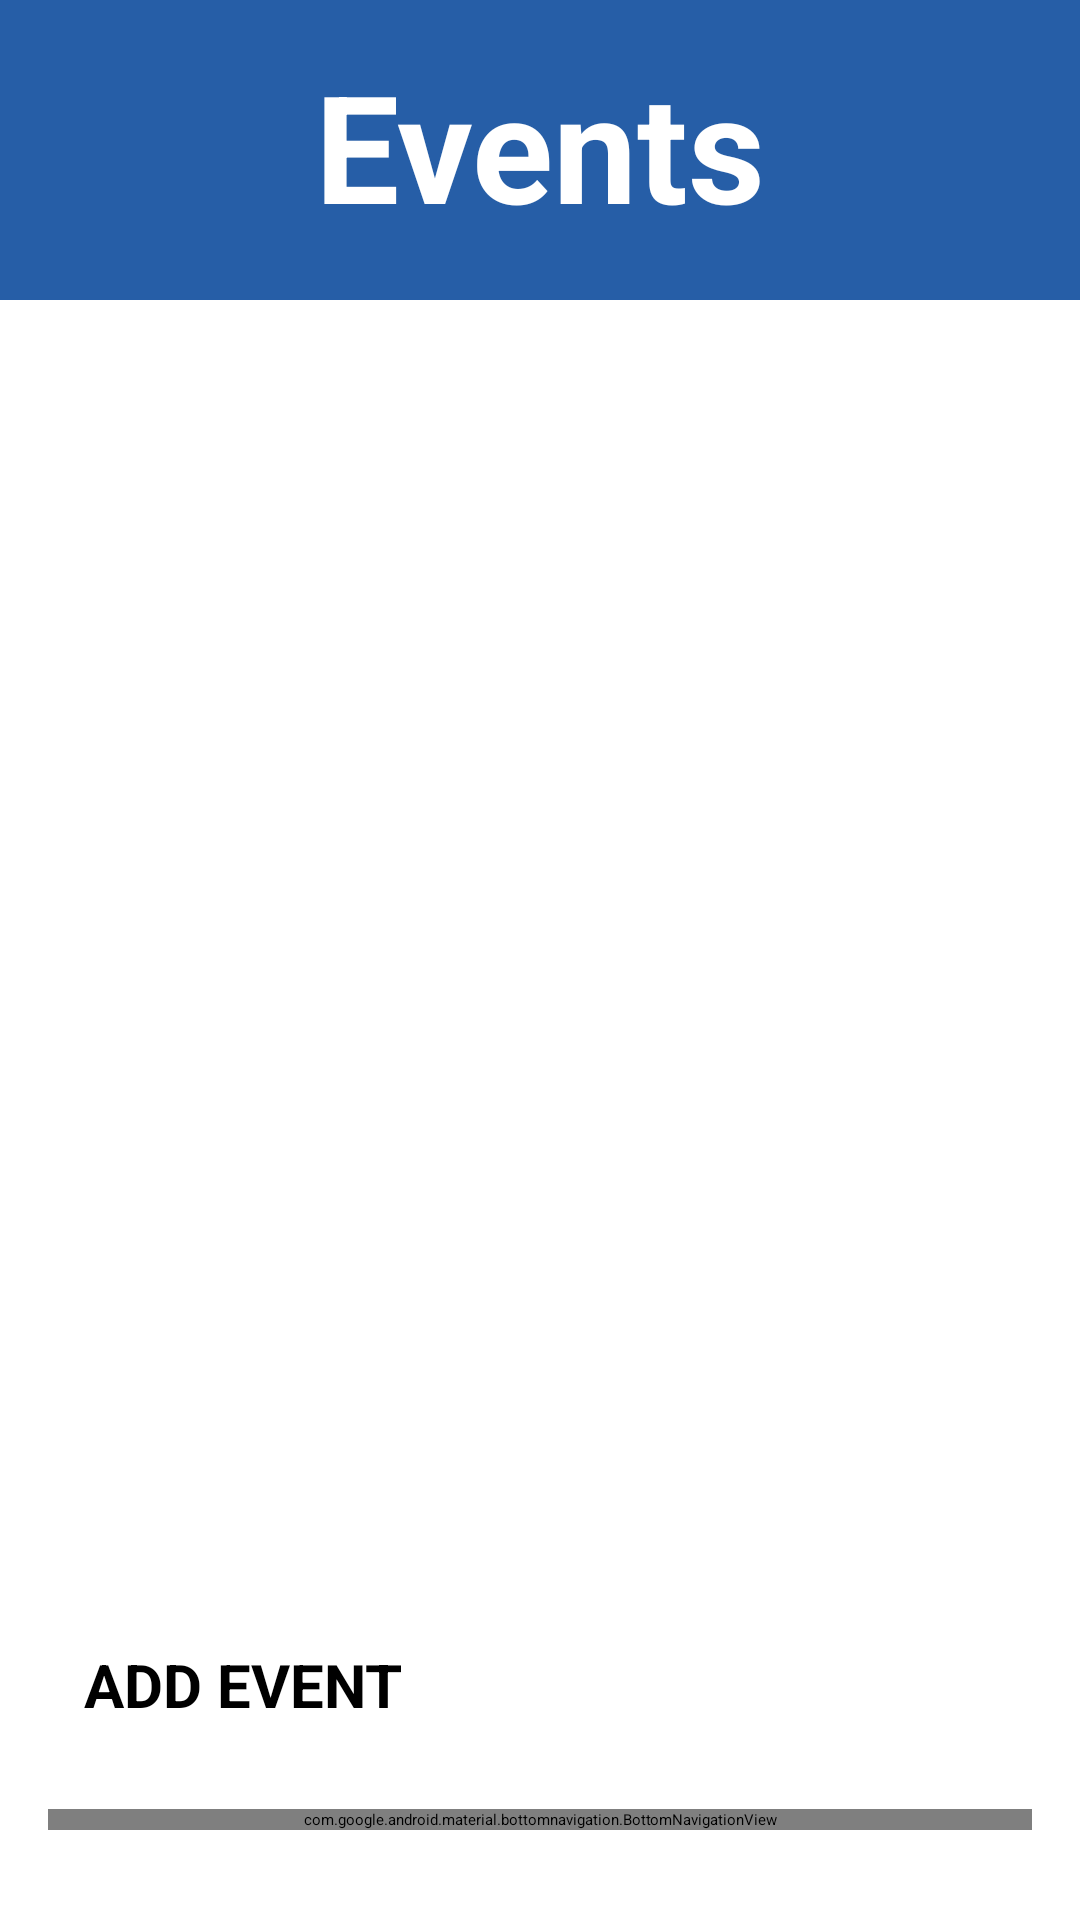

The Android layout XML behind this screen, and the referenced resources:
<!-- AndroidManifest.xml: application theme Theme.GCC -->
<!-- res/layout/activity_club_owner_events.xml -->
<?xml version="1.0" encoding="utf-8"?>
<androidx.constraintlayout.widget.ConstraintLayout xmlns:android="http://schemas.android.com/apk/res/android"
    xmlns:app="http://schemas.android.com/apk/res-auto"
    xmlns:tools="http://schemas.android.com/tools"
    android:layout_width="match_parent"
    android:layout_height="match_parent"
    tools:context=".ClubOwnerActivityEvents">

    <View
        android:id="@+id/ClubEventsHeader"
        android:layout_width="0dp"
        android:layout_height="100dp"
        android:background="@color/primary"
        app:layout_constraintEnd_toEndOf="parent"
        app:layout_constraintHorizontal_bias="0.0"
        app:layout_constraintStart_toStartOf="parent"
        app:layout_constraintTop_toTopOf="parent" />

    <TextView
        android:id="@+id/textView2"
        android:layout_width="wrap_content"
        android:layout_height="wrap_content"
        android:layout_marginTop="15dp"
        android:text="Events"
        android:textColor="@color/onPrimary"
        android:textSize="50sp"
        android:textStyle="bold"
        app:layout_constraintEnd_toEndOf="parent"
        app:layout_constraintStart_toStartOf="parent"
        app:layout_constraintTop_toTopOf="@id/ClubEventsHeader" />

    <ListView
        android:id="@+id/listEventsView"
        android:layout_width="0dp"
        android:layout_height="0dp"
        android:layout_marginStart="32dp"
        android:layout_marginTop="16dp"
        android:layout_marginEnd="32dp"
        android:layout_marginBottom="16dp"
        app:layout_constraintEnd_toEndOf="parent"
        app:layout_constraintStart_toStartOf="parent"
        app:layout_constraintBottom_toTopOf="@id/addEventBtn"
        app:layout_constraintTop_toBottomOf="@+id/ClubEventsHeader" />

    <Button
        android:id="@+id/addEventBtn"
        android:layout_width="0dp"
        android:layout_height="wrap_content"
        android:layout_marginStart="16dp"
        android:layout_marginTop="16dp"
        android:layout_marginEnd="16dp"
        android:layout_marginBottom="16dp"
        android:background="@drawable/round_bg"
        android:padding="12dp"
        android:text="@string/add_event"
        android:textAllCaps="true"
        android:textSize="20sp"
        android:textStyle="bold"
        app:backgroundTint="@color/primary"
        app:layout_constraintBottom_toTopOf="@id/navClubOwner"
        app:layout_constraintEnd_toEndOf="parent"
        app:layout_constraintStart_toStartOf="parent"
        app:layout_constraintTop_toBottomOf="@id/listEventsView"
        tools:ignore="VisualLintButtonSize" />

    <com.google.android.material.bottomnavigation.BottomNavigationView
        android:id="@+id/navClubOwner"
        android:layout_width="match_parent"
        android:layout_height="wrap_content"
        android:layout_marginStart="16dp"
        android:layout_marginEnd="16dp"
        android:layout_marginBottom="30dp"
        android:background="@drawable/nav_background"
        android:elevation="2dp"
        app:itemIconSize="36dp"
        app:itemIconTint="@drawable/item_selector"
        app:itemRippleColor="@android:color/transparent"
        app:labelVisibilityMode="unlabeled"
        app:layout_constraintBottom_toBottomOf="parent"
        app:layout_constraintEnd_toEndOf="parent"
        app:layout_constraintStart_toStartOf="parent"
        app:menu="@menu/nav_club_owner" />
</androidx.constraintlayout.widget.ConstraintLayout>
<!-- resources referenced by this layout -->
<resources>
  <color name="onPrimary">#FFFFFF</color>
  <color name="primary">#265EA7</color>
  <!-- drawable item_selector (drawable) -->
  <?xml version="1.0" encoding="utf-8"?>
  <selector xmlns:android="http://schemas.android.com/apk/res/android">
  
      <item
          android:state_selected="true"
          android:color="@color/onPrimary" />
  
      <item
          android:state_selected="false"
          android:color="@color/onPrimaryContainer" />
  </selector>
  <!-- drawable nav_background (drawable) -->
  <?xml version="1.0" encoding="utf-8"?>
  <shape android:shape="rectangle" xmlns:android="http://schemas.android.com/apk/res/android">
      <solid
          android:color="@color/primary" />
  
      <corners
          android:radius="10dp" />
  
  
  </shape>
  <string name="add_event">Add Event</string>
  <color name="onPrimaryContainer">#001B3D</color>
</resources>
